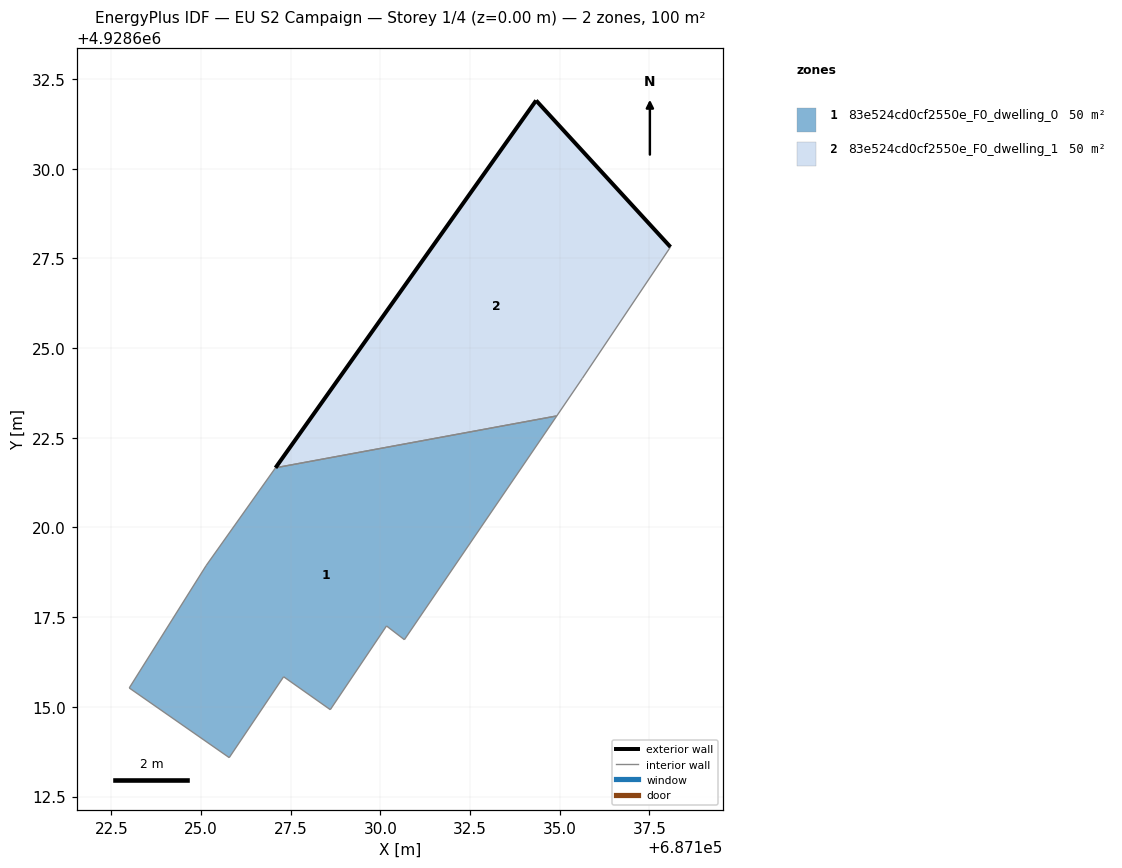
=== STOREY PLAN SPEC (per zone: floor XY polygon, exterior-wall plan segments, windows/doors) ===
zone 1: 83e524cd0cf2550e_F0_dwelling_0  (50.2 m²)
  floor: (687130.67, 4928616.87) (687134.92, 4928623.11) (687127.08, 4928621.67) (687125.14, 4928618.94) (687123.00, 4928615.53) (687125.79, 4928613.58) (687127.30, 4928615.84) (687128.60, 4928614.92) (687130.17, 4928617.25)
  interior walls: 9
zone 2: 83e524cd0cf2550e_F0_dwelling_1  (50.2 m²)
  floor: (687134.92, 4928623.11) (687135.63, 4928624.16) (687138.09, 4928627.82) (687134.34, 4928631.91) (687127.08, 4928621.67)
  exterior wall: (687127.08, 4928621.67) – (687134.34, 4928631.91)  [12.6 m]
  exterior wall: (687134.34, 4928631.91) – (687138.09, 4928627.82)  [5.5 m]
  interior walls: 3

=== DERIVED (storey summary) ===
Building: EU S2 Campaign
Storey: 1 of 4  (floor level z = 0.00 m)
Storey gross floor area: 100.4 m²
Zones on this storey: 2
  - 83e524cd0cf2550e_F0_dwelling_0: floor 50.2 m²
  - 83e524cd0cf2550e_F0_dwelling_1: floor 50.2 m²; exterior wall 18.1 m (54.3 m²); WWR 0.0%
Zone adjacency (shared interzone walls):
  - 83e524cd0cf2550e_F0_dwelling_0 ↔ 83e524cd0cf2550e_F0_dwelling_1